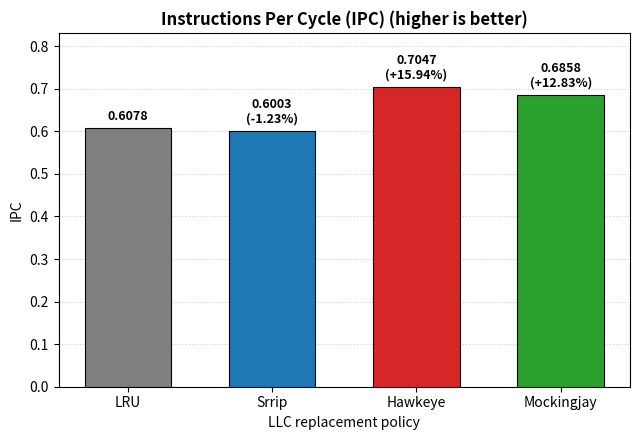
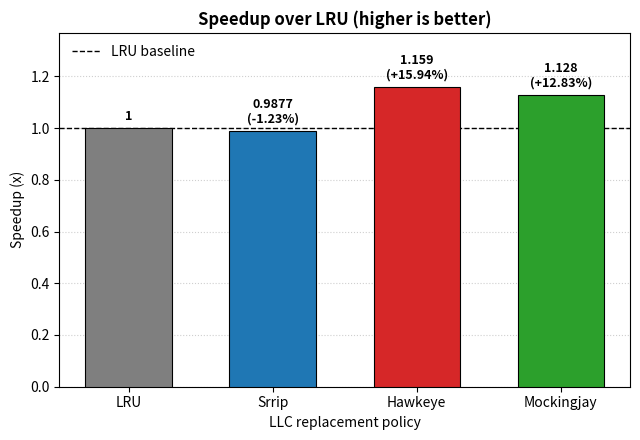
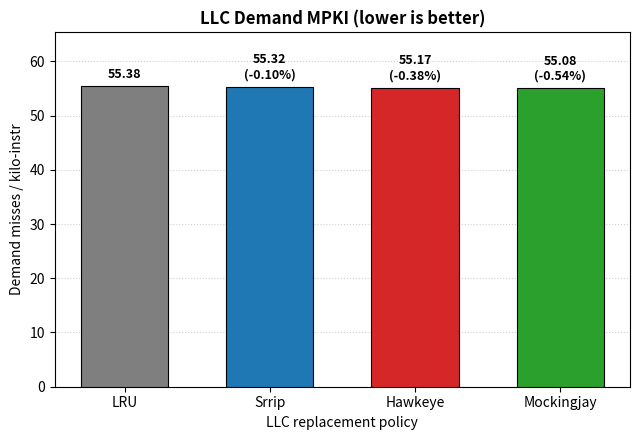
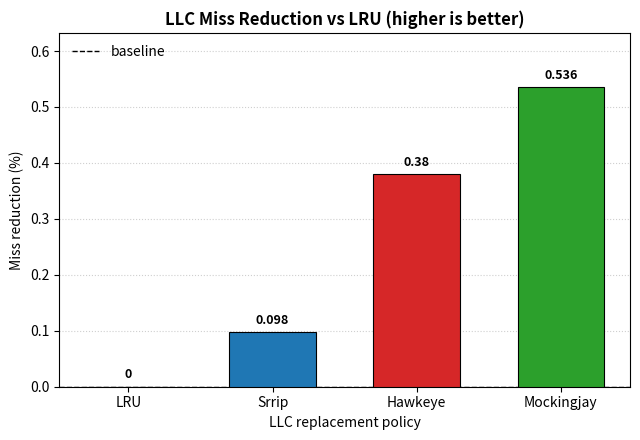
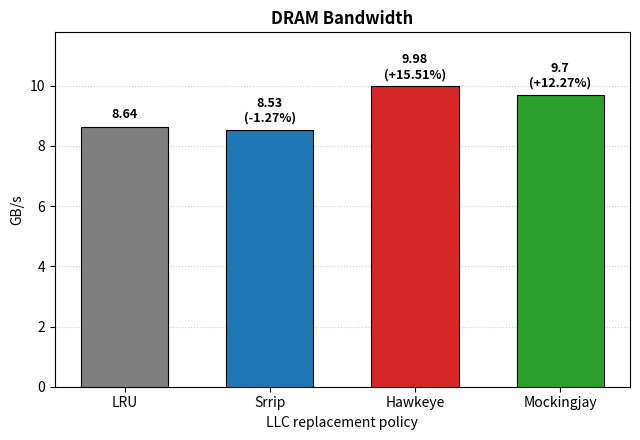
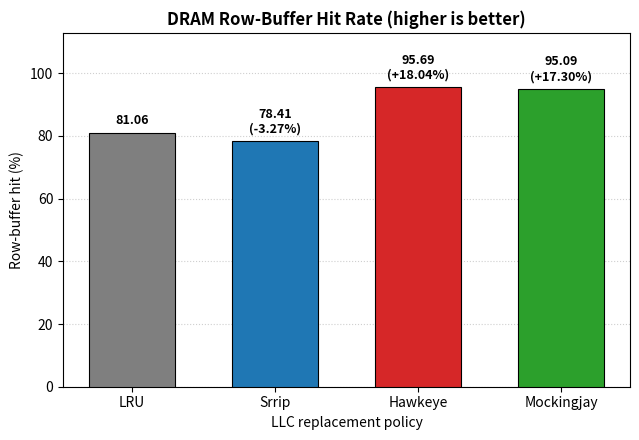
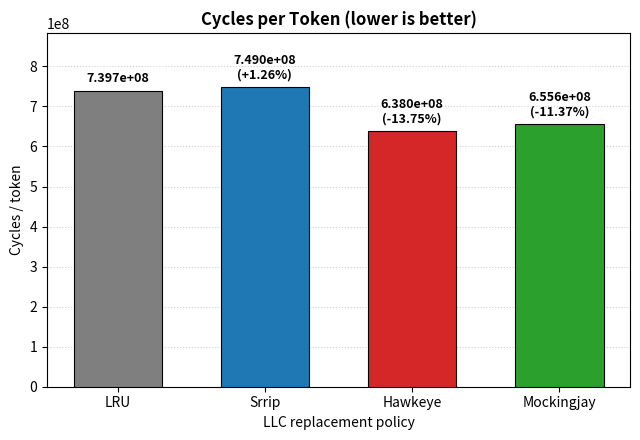
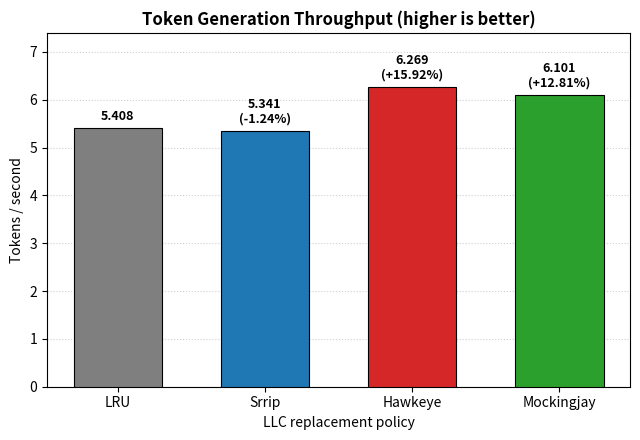

Write Python code to recreate these figures, in order.


import sys, os, re
import matplotlib
matplotlib.use("Agg")
import matplotlib.pyplot as plt
import numpy as np

LOG = """
Policy              IPC   Speedup   LLC dMPKI   MissRed%   DRAM GB/s    RBhit%      Cyc/tok      Tok/s
lru              0.6078    1.0000      55.378      0.000        8.64    81.062    7.397e+08      5.408
srrip            0.6003    0.9877      55.324      0.098        8.53    78.414    7.490e+08      5.341
hawkeye          0.7047    1.1594      55.168      0.380        9.98    95.687    6.380e+08      6.269
mockingjay       0.6858    1.1283      55.081      0.536        9.70    95.088    6.556e+08      6.101
"""

HIGHLIGHT_BEST = False   

METRICS = [
    ("IPC",       "Instructions Per Cycle (IPC)",  "IPC",                        True,  None),
    ("Speedup",   "Speedup over LRU",              "Speedup (x)",                True,  1.0),
    ("LLC dMPKI", "LLC Demand MPKI",               "Demand misses / kilo-instr", False, None),
    ("MissRed%",  "LLC Miss Reduction vs LRU",     "Miss reduction (%)",         True,  0.0),
    ("DRAM GB/s", "DRAM Bandwidth",                "GB/s",                       None,  None),
    ("RBhit%",    "DRAM Row-Buffer Hit Rate",      "Row-buffer hit (%)",         True,  None),
    ("Cyc/tok",   "Cycles per Token",              "Cycles / token",             False, None),
    ("Tok/s",     "Token Generation Throughput",   "Tokens / second",            True,  None),
]

COLORS = {"lru": "#7f7f7f", "srrip": "#1f77b4", "hawkeye": "#d62728", "mockingjay": "#2ca02c"}


def parse(text):
    lines = [l for l in text.strip().splitlines() if l.strip()]
    header = re.split(r"\s{2,}", lines[0].strip())
    data = {}
    for l in lines[1:]:
        parts = l.split()
        if len(parts) != len(header):
            continue
        data[parts[0]] = dict(zip(header[1:], map(float, parts[1:])))
    return header[1:], data


def ylim_for(vals, ref=None):
    """Always start at 0 so bar heights are proportional to values."""
    lo, hi = min(vals), max(vals)
    if ref is not None:
        lo, hi = min(lo, ref), max(hi, ref)
    lo = min(lo, 0)
    hi = max(hi, 0)
    pad = 0.18 * (hi - lo) if hi != lo else 1   # room for two-line labels
    return lo, hi + pad


def fmt(v):
    if abs(v) >= 1e6:
        return f"{v:.3e}"
    if abs(v) >= 100:
        return f"{v:.1f}"
    return f"{v:.4g}" if abs(v) < 10 else f"{v:.2f}"


def make_plot(col, title, ylabel, better, ref, policies, data, outdir):
    vals = [data[p][col] for p in policies]
    lo, hi = ylim_for(vals, ref)

    fig, ax = plt.subplots(figsize=(6.5, 4.5))
    x = np.arange(len(policies))
    bars = ax.bar(x, vals, color=[COLORS.get(p, "#9467bd") for p in policies],
                  edgecolor="black", linewidth=0.8, width=0.6, zorder=3)

    if ref is not None:
        ax.axhline(ref, color="black", linestyle="--", linewidth=1, zorder=2,
                   label="LRU baseline" if col == "Speedup" else "baseline")
        ax.legend(loc="upper left", frameon=False)

    ax.set_ylim(lo, hi)
    span = hi - lo

    base = vals[0]
    for i, (b, v) in enumerate(zip(bars, vals)):
        label = fmt(v)
        if i > 0 and base != 0:
            label += f"\n({(v - base) / abs(base) * 100:+.2f}%)"
        ax.text(b.get_x() + b.get_width() / 2, v + 0.015 * span, label,
                ha="center", va="bottom", fontsize=9, fontweight="bold")

    if HIGHLIGHT_BEST and better is not None:
        best = int(np.argmax(vals) if better else np.argmin(vals))
        bars[best].set_linewidth(2.5)
        bars[best].set_edgecolor("gold")

    arrow = {True: " (higher is better)", False: " (lower is better)", None: ""}[better]
    ax.set_title(title + arrow, fontsize=12, fontweight="bold")
    ax.set_ylabel(ylabel)
    ax.set_xlabel("LLC replacement policy")
    ax.set_xticks(x)
    ax.set_xticklabels([p.upper() if p == "lru" else p.capitalize() for p in policies])
    ax.grid(axis="y", linestyle=":", alpha=0.6, zorder=0)
    if col == "Cyc/tok":
        ax.ticklabel_format(axis="y", style="sci", scilimits=(0, 0))

    fig.tight_layout()
    safe = re.sub(r"[^A-Za-z0-9]+", "_", col).strip("_")
    for ext in ("png", "pdf"):
        fig.savefig(os.path.join(outdir, f"{safe}.{ext}"), dpi=200)
    plt.close(fig)
    print(f"saved {outdir}/{safe}")


def main():
    text = open(sys.argv[1]).read() if len(sys.argv) > 1 else LOG
    outdir = sys.argv[2] if len(sys.argv) > 2 else "plots"
    _, data = parse(text)
    policies = list(data.keys())
    os.makedirs(outdir, exist_ok=True)
    for col, title, ylabel, better, ref in METRICS:
        make_plot(col, title, ylabel, better, ref, policies, data, outdir)


if __name__ == "__main__":
    main()
